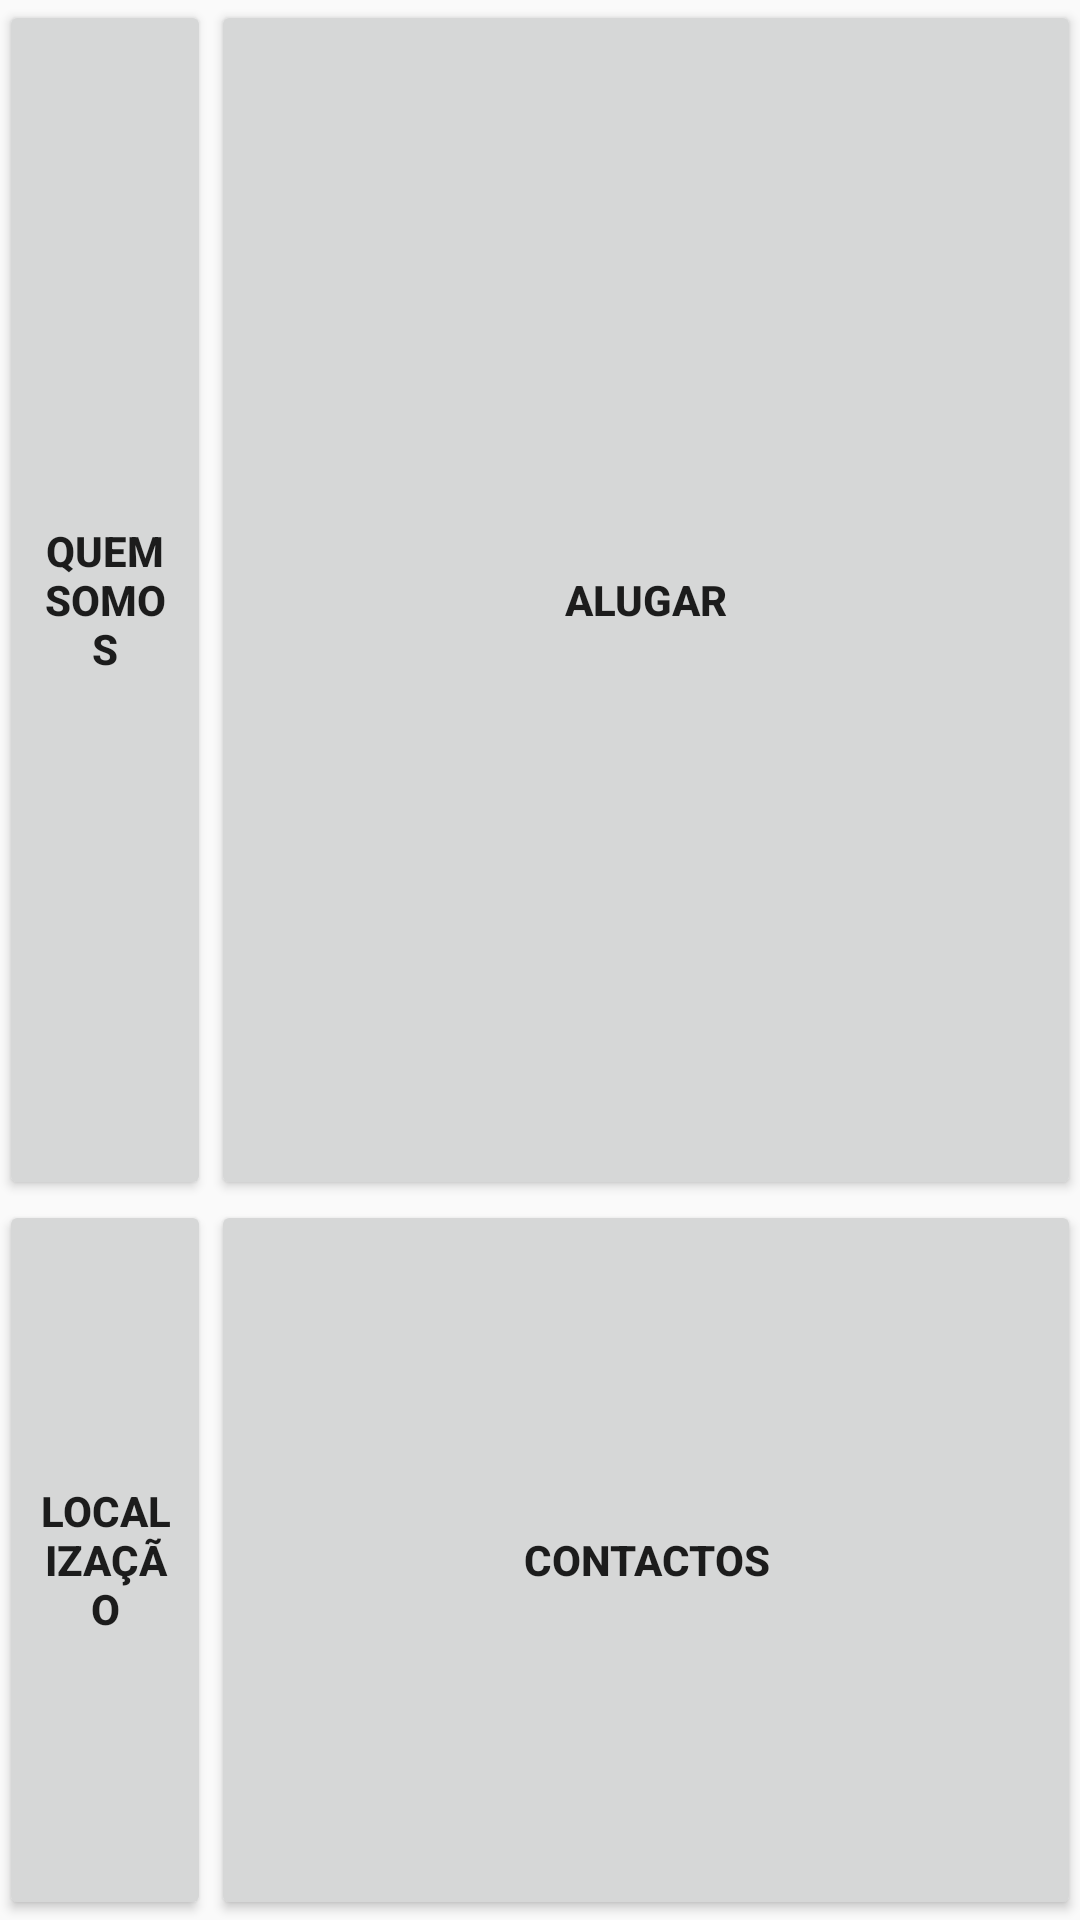

This screen was rendered from an Android layout file. Write that file and the resources it references.
<!-- AndroidManifest.xml: application theme AppTheme -->
<!-- res/layout/activity_main.xml -->
<RelativeLayout xmlns:android="http://schemas.android.com/apk/res/android"
    xmlns:tools="http://schemas.android.com/tools" android:layout_width="match_parent"
    android:layout_height="match_parent" android:paddingLeft="@dimen/activity_horizontal_margin"
    android:paddingRight="@dimen/activity_horizontal_margin"
    android:paddingTop="@dimen/activity_vertical_margin"
    android:paddingBottom="@dimen/activity_vertical_margin" tools:context=".MainActivity">

    <Button
        android:layout_width="176dp"
        android:layout_height="450dp"
        android:text="@string/contactos"
        android:id="@+id/button"
        android:textStyle="bold"
        android:layout_alignParentBottom="true"
        android:layout_alignParentRight="true"
        android:layout_alignParentEnd="true"
        android:layout_toRightOf="@+id/button3"
        android:layout_toEndOf="@+id/button3"
        android:layout_below="@+id/button4" />

    <Button
        android:layout_width="176dp"
        android:layout_height="250dp"
        android:text="@string/local"
        android:id="@+id/button2"
        android:textStyle="bold"
        android:layout_alignParentBottom="true"
        android:layout_alignParentLeft="true"
        android:layout_alignParentStart="true"
        android:layout_toLeftOf="@+id/button"
        android:layout_toStartOf="@+id/button"
        android:layout_alignTop="@+id/button" />

    <Button
        android:layout_width="300dp"
        android:layout_height="450dp"
        android:text="@string/quemsomos"
        android:id="@+id/button3"
        android:textStyle="bold"
        android:layout_alignParentTop="true"
        android:layout_alignParentLeft="true"
        android:layout_alignParentStart="true"
        android:layout_toLeftOf="@+id/button4"
        android:layout_toStartOf="@+id/button4"
        android:layout_above="@+id/button" />

    <Button
        android:layout_width="290dp"
        android:layout_height="400dp"
        android:text="@string/aluger"
        android:textStyle="bold"
        android:id="@+id/button4"
        android:layout_alignParentTop="true"
        android:layout_alignParentRight="true"
        android:layout_alignParentEnd="true" />

</RelativeLayout>
<!-- resources referenced by this layout -->
<resources>
  <string name="aluger">Alugar</string>
  <string name="contactos">Contactos</string>
  <string name="local">Localização</string>
  <string name="quemsomos">Quem somos</string>
  <style name="AppTheme" parent="Theme.AppCompat.Light.DarkActionBar">
          
          <item name="colorPrimary">#2d3394</item>
          <item name="colorPrimaryDark">#3F51B5</item>
      </style>
</resources>
